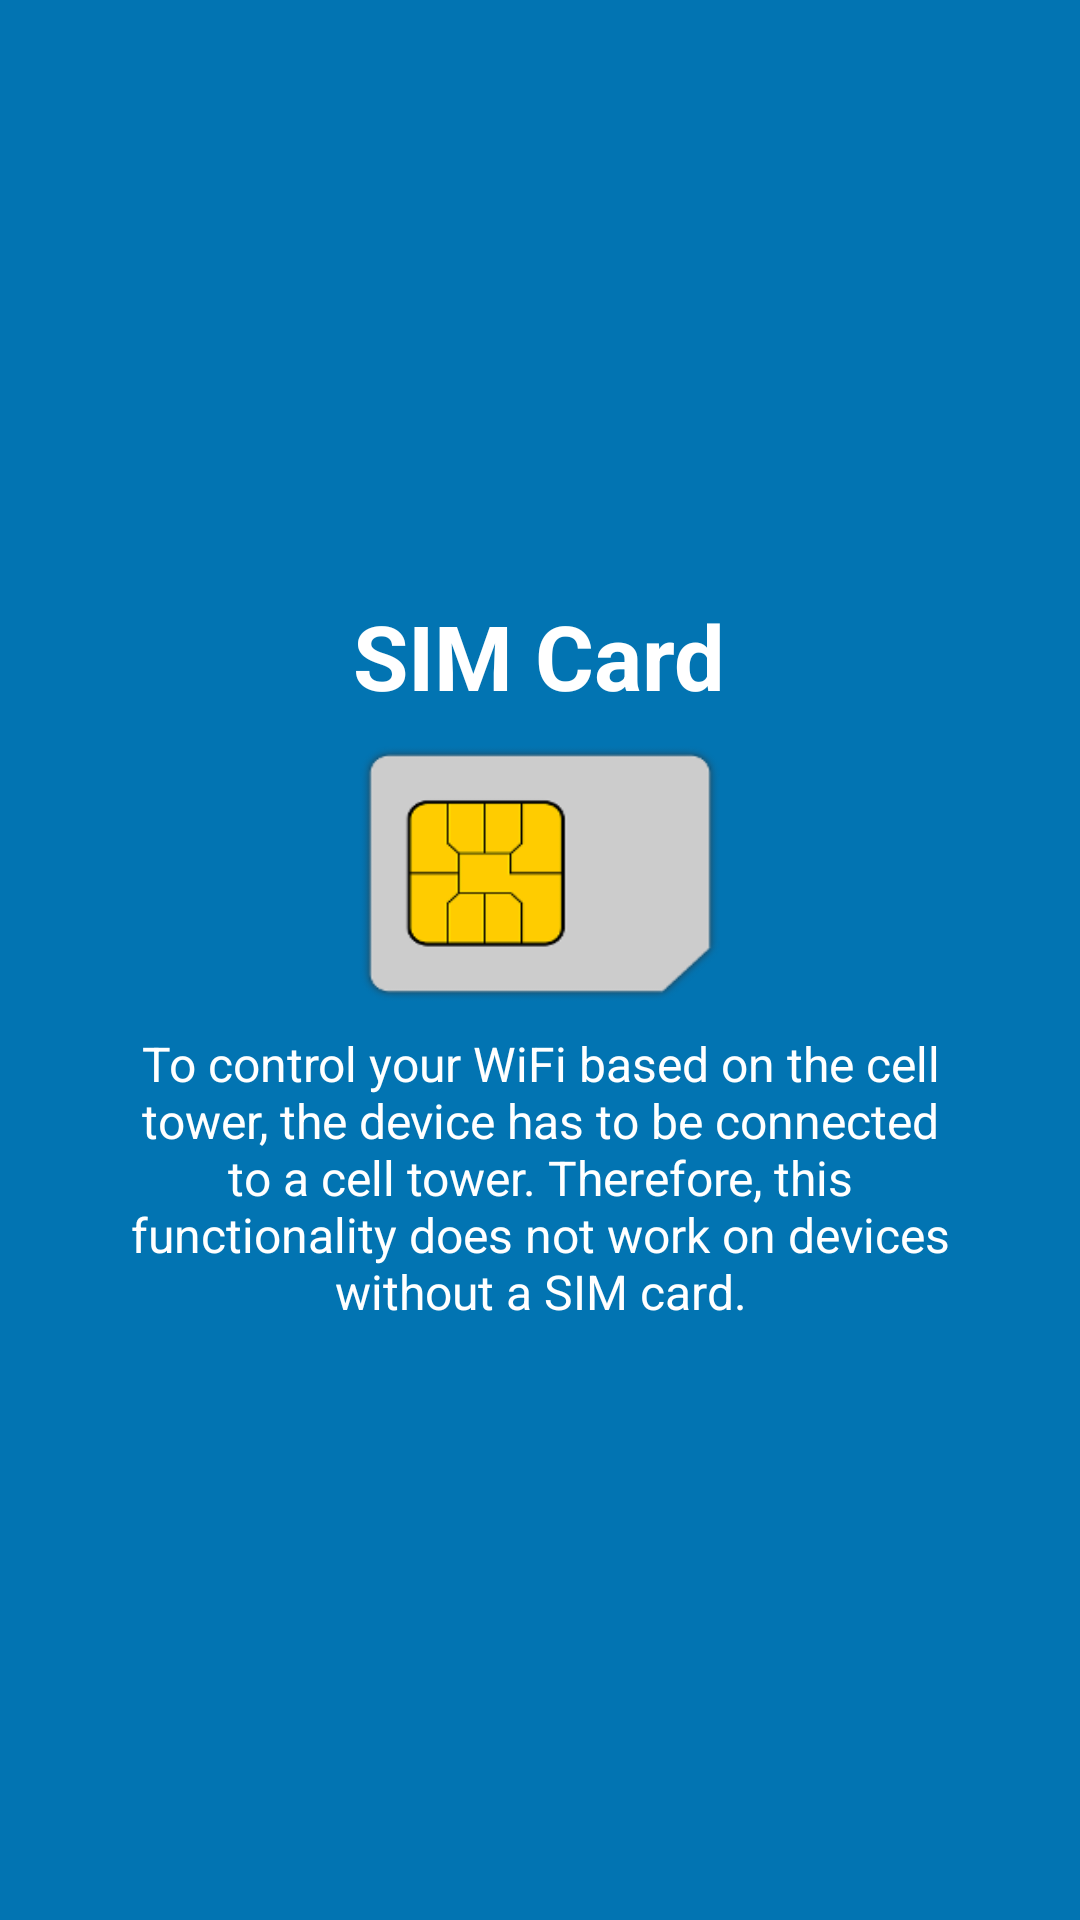

Layout XML and referenced resources for this Android screen:
<!-- AndroidManifest.xml: application theme AppTheme -->
<!-- res/layout/fragment_tutorial_step2.xml -->
<?xml version="1.0" encoding="utf-8"?>
<RelativeLayout xmlns:android="http://schemas.android.com/apk/res/android"
    android:layout_width="match_parent"
    android:layout_height="match_parent"
    android:background="@color/colorAccent">

    <LinearLayout
        android:layout_width="wrap_content"
        android:layout_height="wrap_content"
        android:layout_centerInParent="true"
        android:gravity="center_horizontal"
        android:layout_centerVertical="true"
        android:orientation="vertical">

        <TextView
            android:text="@string/help_actionbar_substring_step5"
            android:layout_width="wrap_content"
            android:layout_height="wrap_content"
            android:textColor="@android:color/white"
            android:textSize="@dimen/slide_title"
            android:textStyle="bold"  />

        <ImageView
            android:layout_width="120dp"
            android:layout_height="85dp"
            android:layout_marginTop="10dp"
            android:background="@drawable/sim"
            />

        <TextView
            android:text="@string/help_content_step5_description"
            android:layout_width="wrap_content"
            android:layout_height="wrap_content"
            android:layout_marginTop="10dp"
            android:paddingLeft="@dimen/desc_padding"
            android:paddingRight="@dimen/desc_padding"
            android:textAlignment="center"
            android:gravity="center"
            android:textColor="@android:color/white"
            android:textSize="@dimen/slide_desc"/>
    </LinearLayout>
</RelativeLayout>
<!-- resources referenced by this layout -->
<resources>
  <color name="colorAccent">#0274B2</color>
  <dimen name="desc_padding">40dp</dimen>
  <dimen name="slide_desc">16dp</dimen>
  <dimen name="slide_title">30dp</dimen>
  <!-- drawable sim: png bitmap (drawable, 5542 bytes) -->
  <string name="help_actionbar_substring_step5">SIM Card</string>
  <string name="help_content_step5_description">To control your WiFi based on the cell tower, the device has to be connected to a cell tower. Therefore, this functionality does not work on devices without a SIM card.</string>
  <style name="AppTheme" parent="Theme.AppCompat.Light.DarkActionBar">
          
          <item name="colorPrimary">@color/colorPrimary</item>
          <item name="colorPrimaryDark">@color/colorPrimaryDark</item>
          <item name="colorAccent">@color/colorAccent</item>
          
          <item name="preferenceTheme">@style/PreferenceThemeOverlay.v14.Material</item>
      </style>
  <color name="colorPrimary">#024265</color>
  <color name="colorPrimaryDark">#024265</color>
</resources>
